Dataset: archive_png (GitHub, hzyen/digit_and_symbol_recognition). Classes: decimal point, div, equal sign, minus sign, original number, original sign, other number, other sign, plus sign, times.

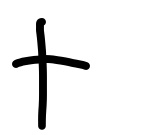
Label: plus sign

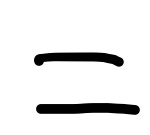
Label: equal sign

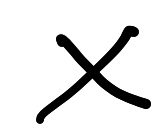
Label: times

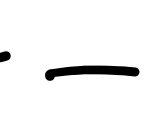
Label: minus sign

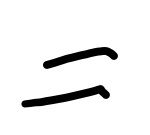
Label: equal sign

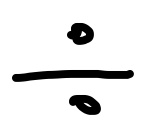
Label: div
